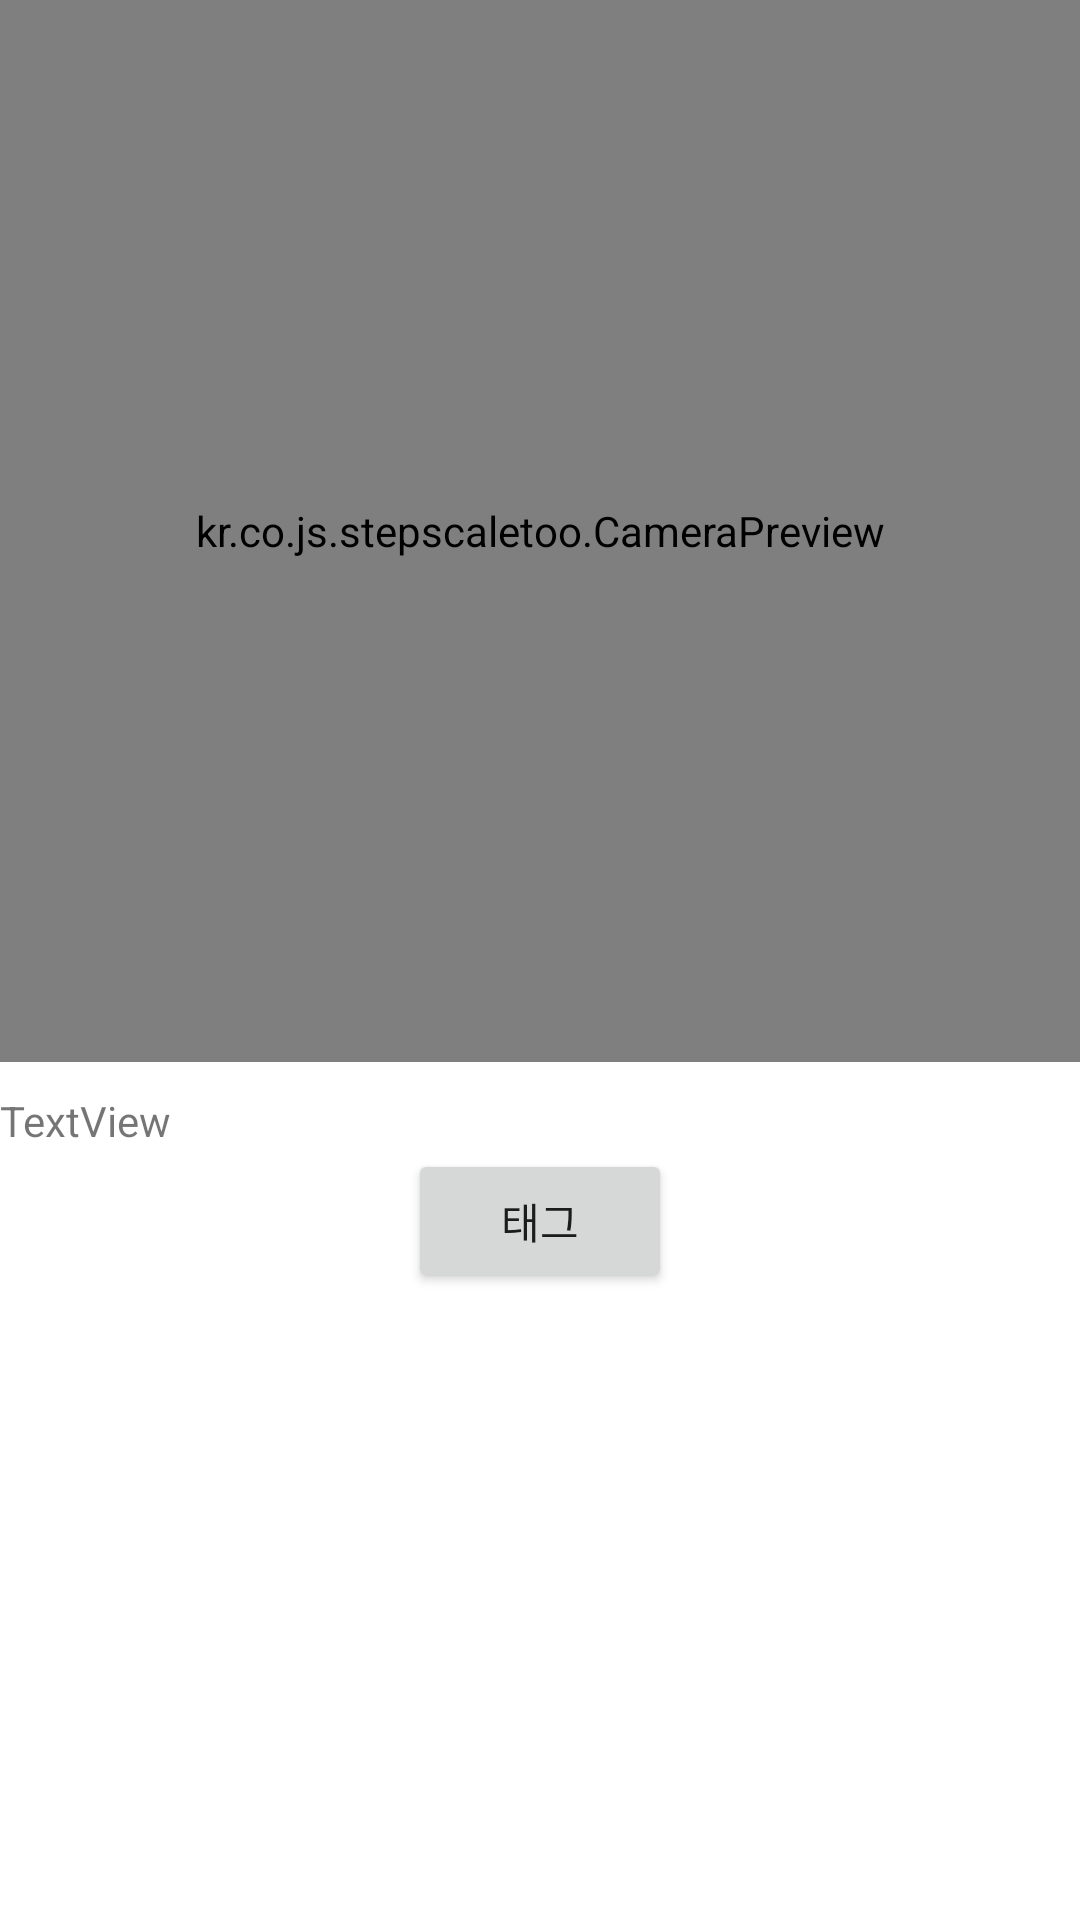

Produce the Android XML layout that renders to this screen, including the resource entries it uses.
<!-- AndroidManifest.xml: application theme Theme.StepScaleToo -->
<!-- res/layout/activity_main.xml -->
<?xml version="1.0" encoding="utf-8"?>
<LinearLayout xmlns:android="http://schemas.android.com/apk/res/android"
    xmlns:app="http://schemas.android.com/apk/res-auto"
    xmlns:tools="http://schemas.android.com/tools"
    android:id="@+id/textViewContainer"
    android:layout_width="match_parent"
    android:layout_height="match_parent"
    android:orientation="vertical"
    tools:context=".MainActivity">

    <FrameLayout
        android:layout_width="match_parent"
        android:layout_height="364dp">

        <kr.co.js.stepscaletoo.CameraPreview
            android:id="@+id/cameraPreview"
            android:layout_width="match_parent"
            android:layout_height="354dp" />

        

    </FrameLayout>

    <TextView
        android:id="@+id/resultTextView"
        android:layout_width="wrap_content"
        android:layout_height="wrap_content"
        android:text="TextView" />

    <LinearLayout
        android:id="@+id/tagLinear"
        android:layout_width="wrap_content"
        android:layout_height="wrap_content"
        android:orientation="horizontal">



    </LinearLayout>

    <Button
        android:id="@+id/tagBtn"
        android:layout_width="wrap_content"
        android:layout_height="wrap_content"
        android:layout_gravity="center_horizontal"
        android:text="태그" />

</LinearLayout>
<!-- resources referenced by this layout -->
<resources>
  <style name="Theme.StepScaleToo" parent="Theme.MaterialComponents.DayNight.DarkActionBar">
          
          <item name="colorPrimary">@color/purple_500</item>
          <item name="colorPrimaryVariant">@color/purple_700</item>
          <item name="colorOnPrimary">@color/white</item>
          
          <item name="colorSecondary">@color/teal_200</item>
          <item name="colorSecondaryVariant">@color/teal_700</item>
          <item name="colorOnSecondary">@color/black</item>
          
          <item name="android:statusBarColor">?attr/colorPrimaryVariant</item>
          
      </style>
  <!-- not gathered from this repository: default colours our renderer supplied (Android Studio template values) -->
  <color name="purple_500">#FF6200EE</color>
  <color name="purple_700">#FF3700B3</color>
  <color name="teal_200">#FF03DAC5</color>
  <color name="teal_700">#FF018786</color>
  <color name="black">#FF000000</color>
  <color name="white">#FFFFFFFF</color>
</resources>
